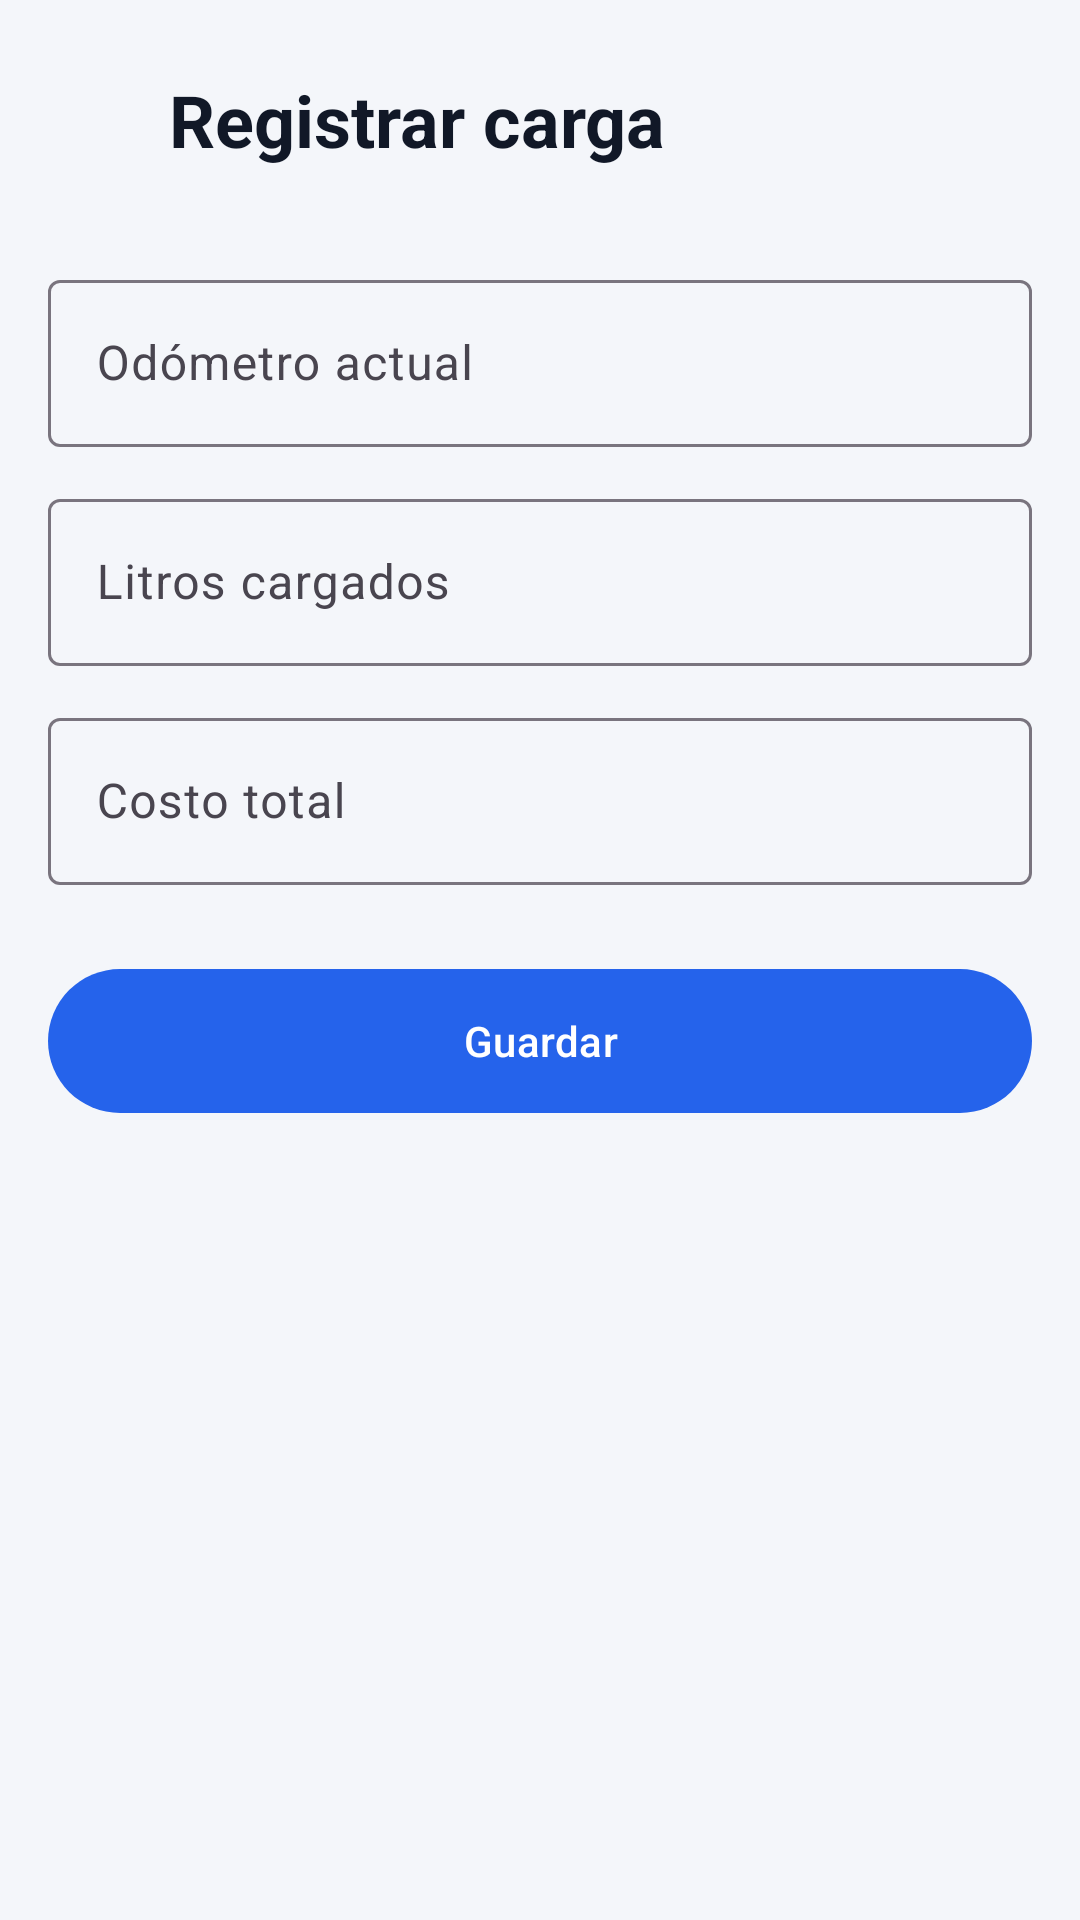

Reconstruct the res/layout file that produces this screen, plus the resources it refers to.
<!-- AndroidManifest.xml: application theme Theme.AutoControl -->
<!-- res/layout/activity_carga_form.xml -->
<?xml version="1.0" encoding="utf-8"?>
<LinearLayout xmlns:android="http://schemas.android.com/apk/res/android"
    xmlns:app="http://schemas.android.com/apk/res-auto"
    xmlns:tools="http://schemas.android.com/tools"
    android:id="@+id/main"
    android:layout_width="match_parent"
    android:layout_height="match_parent"
    android:background="@color/fondo"
    android:orientation="vertical"
    tools:context=".CargaFormActivity">

    <ScrollView
        android:layout_width="match_parent"
        android:layout_height="match_parent"
        android:fillViewport="true">
    <LinearLayout
        android:layout_width="match_parent"
        android:layout_height="wrap_content"
        android:orientation="vertical"
        android:padding="16dp">

        <LinearLayout
            android:layout_width="match_parent"
            android:layout_height="wrap_content"
            android:layout_marginStart="-12dp"
            android:gravity="center_vertical"
            android:orientation="horizontal">

            <ImageButton
                android:id="@+id/btnVolver"
                android:layout_width="48dp"
                android:layout_height="48dp"
                android:background="?attr/selectableItemBackgroundBorderless"
                android:contentDescription="@string/volver"
                android:src="@drawable/ic_volver" />

            <TextView
                android:layout_width="0dp"
                android:layout_height="wrap_content"
                android:layout_marginStart="4dp"
                android:layout_weight="1"
                android:text="@string/registrar_carga"
                android:textColor="@color/texto_principal"
                android:textSize="24sp"
                android:textStyle="bold" />
        </LinearLayout>

        <com.google.android.material.textfield.TextInputLayout
            android:id="@+id/tilOdometro"
            style="@style/Widget.Material3.TextInputLayout.OutlinedBox"
            android:layout_width="match_parent"
            android:layout_height="wrap_content"
            android:layout_marginTop="24dp"
            android:hint="@string/hint_odometro"
            app:suffixText="@string/sufijo_km">

            <com.google.android.material.textfield.TextInputEditText
                android:id="@+id/etOdometro"
                android:layout_width="match_parent"
                android:layout_height="wrap_content"
                android:inputType="number"
                android:maxLength="7" />
        </com.google.android.material.textfield.TextInputLayout>

        <com.google.android.material.textfield.TextInputLayout
            android:id="@+id/tilLitros"
            style="@style/Widget.Material3.TextInputLayout.OutlinedBox"
            android:layout_width="match_parent"
            android:layout_height="wrap_content"
            android:layout_marginTop="12dp"
            android:hint="@string/hint_litros"
            app:suffixText="@string/sufijo_litros">

            <com.google.android.material.textfield.TextInputEditText
                android:id="@+id/etLitros"
                android:layout_width="match_parent"
                android:layout_height="wrap_content"
                android:digits="0123456789.,"
                android:inputType="numberDecimal"
                android:maxLength="6" />
        </com.google.android.material.textfield.TextInputLayout>

        <com.google.android.material.textfield.TextInputLayout
            android:id="@+id/tilCosto"
            style="@style/Widget.Material3.TextInputLayout.OutlinedBox"
            android:layout_width="match_parent"
            android:layout_height="wrap_content"
            android:layout_marginTop="12dp"
            android:hint="@string/hint_costo"
            app:prefixText="@string/prefijo_pesos">

            <com.google.android.material.textfield.TextInputEditText
                android:id="@+id/etCosto"
                android:layout_width="match_parent"
                android:layout_height="wrap_content"
                android:inputType="number"
                android:maxLength="7" />
        </com.google.android.material.textfield.TextInputLayout>

        <com.google.android.material.button.MaterialButton
            android:id="@+id/btnGuardarCarga"
            android:layout_width="match_parent"
            android:layout_height="56dp"
            android:layout_marginTop="24dp"
            android:text="@string/guardar" />
    </LinearLayout>
    </ScrollView>
</LinearLayout>
<!-- resources referenced by this layout -->
<resources>
  <color name="fondo">#F4F6FA</color>
  <color name="texto_principal">#111827</color>
  <string name="guardar">Guardar</string>
  <string name="hint_costo">Costo total</string>
  <string name="hint_litros">Litros cargados</string>
  <string name="hint_odometro">Odómetro actual</string>
  <string name="prefijo_pesos">$</string>
  <string name="registrar_carga">Registrar carga</string>
  <string name="sufijo_km">km</string>
  <string name="sufijo_litros">L</string>
  <string name="volver">Volver</string>
  <style name="Theme.AutoControl" parent="Base.Theme.AutoControl" />
  <style name="Base.Theme.AutoControl" parent="Theme.Material3.Light.NoActionBar">
          <item name="colorPrimary">@color/azul</item>
          <item name="colorOnPrimary">@android:color/white</item>
          <item name="colorSecondaryContainer">@color/azul_claro</item>
          <item name="colorOnSecondaryContainer">@color/azul_oscuro</item>
          <item name="android:windowLightStatusBar">true</item>
          <item name="android:windowBackground">@color/fondo</item>
          
      </style>
  <color name="azul">#2563EB</color>
  <color name="azul_claro">#DBEAFE</color>
  <color name="azul_oscuro">#1E3A8A</color>
</resources>
